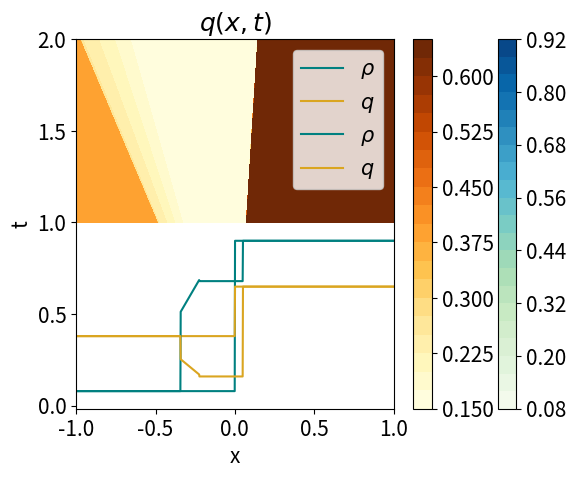

Recreate this plot in Python.
import numpy as np
from matplotlib import pyplot as plt
plt.rcParams.update({
    "font.size":15})

##
##  HYPERBOLIC TRAFFIC MODEL WITH
##        PHASE TRANSITIONS
##

# FREE PHASE                    # CONGESTED PHASE
# r_t + (rv)_x = 0              # r_t + (rv)_x = 0
# v = vf = (1- r/R)V            # q_t + ((q-Q)v) = 0
# lambda = V(1- 2r/R)           # v = vc = (1- r/R)q/r
                                # max lambda = v_c

# parameters:
R = 1   # max density
V = 5   # max speed
V_c = 0.5
Q = 0.5 # wide jam param.
vf = lambda rho: (1-rho/R)*V
vc = lambda rho,q: (1-rho/R)*q/rho

xs = np.linspace(-1,1,1000)
ts = np.linspace(1,2, 1000)

# Eigenvalues
lambda1 = lambda r,q: (2/R - 1/r)*(Q-q) - Q/R
lambda2 = lambda r,q: q/r*(1-r/R)

# Speed of phase boundary
Lambda = lambda r_l,r_r, q_l, q_r: (r_l*vf(r_l) - r_r*vc(r_r, q_r))/(r_l - r_r)

# Rarefaction
#w_r = lambda r, q, xi: (R*(r*xi - q + 2*Q) -Q*r)/(2*(q- 2*Q + R/r*(Q-q)))
w_r = lambda r, q, xi: ( R*(r*xi - q +Q) + Q*r)/(2*(Q-q))
w_q = lambda r, q, xi: R/2*( (q-Q)/r - xi ) +Q/2

# Initial values, u_l, u_r
r_l = 0.08
q_l = 0.38

r_m1 = 0.25
q_m1 = 0.38

r_m2 = 0.68
q_m2 = 0.16

r_r = 0.9
q_r = 0.65

def initialValuesfor2a():
    r_l = 0.11
    q_l = 0.55

    r_m1 = 0.22
    q_m1 = 0.58

    r_m2 = 0.22
    q_m2 = 0.58

    r_r = 0.7
    q_r = 0.75

def initialValuesForCompoundWave3b():
    r_l = 0.08
    q_l = 0.38

    r_m1 = 0.25
    q_m1 = 0.38

    r_m2 = 0.68
    q_m2 = 0.16

    r_r = 0.9
    q_r = 0.65


def plotInitialValues():
    sol_r = np.zeros(len(xs))
    sol_q = np.zeros(len(xs))

    i = 0
    for x in xs:
        if x < 0:
            sol_r[i] = r_l
            sol_q[i] = q_l
            i += 1
        elif x > 0:
            sol_r[i] = r_r
            sol_q[i] = q_r
            i += 1

    plt.plot(xs, sol_r, 'r', label=r"$\rho$", color = "teal")
    plt.plot(xs, sol_q, 'b', label=r"$q$", color = "goldenrod")
    #plt.title("Inital values "+ r"$u(x,0): $" + r"$u_l = {},{}, u_r = {},{} $".format(r_l,q_l, r_r, q_r))
    plt.title("Inital values " + r"$u(x,0): $")
    plt.xlabel("x")
    plt.ylabel("u")
    plt.legend()
    plt.show()




##            ANALYTICAL SOLUTION, u_l in Free and u_r in Cong
##
##            u_l    for  x < Lambda (u_l) t
## u(x,t) =   u_m1   for  Lambda(u_l)t < x < lambda1 (u_m1)t
##            w1     for  lambda1(u_m1)t < x < lambda1(u_m2)t
##            u_m2   for  lambda1(u_m2)t < x < lambda2(u_r)t
##            u_r    for  x > lambda2(u_r)t
##
##

def plotAnalyticalSolutionFreeToCong(t, plot):
    sol_r = np.zeros(len(xs))
    sol_q = np.zeros(len(xs))

    i = 0
    for x in xs:
        if x < Lambda(r_l, r_m1, q_l, q_m1) * t:

            sol_r[i] = r_l
            sol_q[i] = q_l
            i += 1
        elif (Lambda(r_l, r_m1, q_l, q_m1) * t < x) and (x < lambda1(r_m1, q_m1) * t):

            sol_r[i] = r_m1
            sol_q[i] = q_m1
            i += 1
        elif (lambda1(r_m1, q_m1) * t < x) and (x < lambda1(r_m2, q_m2) * t):

            sol_r[i] = w_r(r_m1, q_m1, x / t)
            sol_q[i] = w_q(r_m1, q_m1, x / t)
            i += 1
        elif (lambda1(r_m2, q_m2) * t < x) and (x < lambda2(r_r, q_r) * t):

            sol_r[i] = r_m2
            sol_q[i] = q_m2
            i += 1
        elif x > lambda2(r_r, q_r) * t:

            sol_r[i] = r_r
            sol_q[i] = q_r
            i += 1
    if plot == True:
        plt.plot(xs, sol_r,  label=r"$\rho$", color = "teal")
        plt.plot(xs, sol_q,  label=r"$q$", color = "goldenrod")
        plt.title(r"$ u(x, t = {} ) $".format(t))
        plt.xlabel("x")
        plt.ylabel("u")
        plt.legend()
        plt.show()
    return sol_r, sol_q

def plot_xtSolFreeToCong():
    sol_xtRho = np.zeros((len(ts), len(xs)))
    sol_xtQ = np.zeros((len(ts), len(xs)))
    j = 0
    X, T = np.meshgrid(xs, ts)

    for t in ts:
        sol_xtRho[j], sol_xtQ[j] = plotAnalyticalSolutionFreeToCong(t, False)
        j += 1

    plt.contourf(X, T, sol_xtRho, cmap =  "GnBu", levels=20)
    plt.title(r"$ \rho(x,t) $")
    plt.colorbar()
    plt.xlabel("x")
    plt.ylabel("t")
    plt.show()

    plt.contourf(X, T, sol_xtQ, cmap = "YlOrBr", levels=20 )
    plt.title(r"$ q(x,t) $")
    plt.colorbar()
    plt.xlabel("x")
    plt.ylabel("t")
    plt.show()

print("r_l =", r_l)
#print("r_m =", r_m[0])
print("r_r =", r_r)
#print(chooseEntropySol())


plotInitialValues()
plotAnalyticalSolutionFreeToCong(0.7, True)
plot_xtSolFreeToCong()



print("Speed of phase boundary: " , Lambda(r_l, r_m1, q_l, q_m1))
print("Speed of shock: " , lambda1(r_m2, q_m2))
print("Speed of contact: ", lambda2(r_r, q_r))